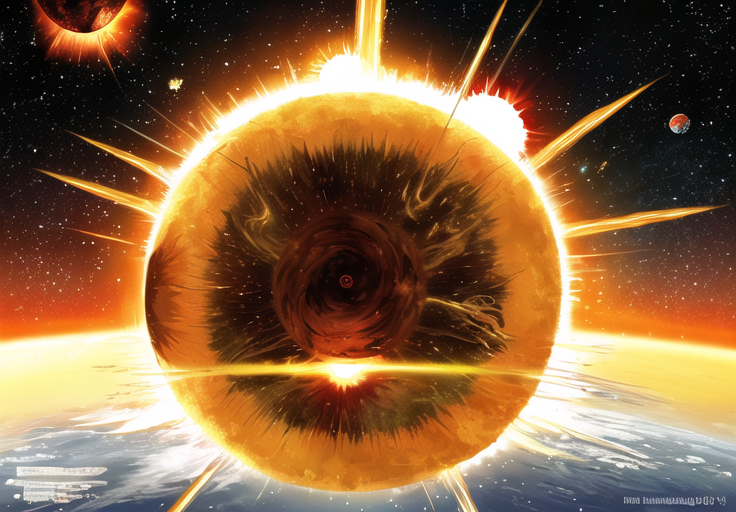
Generation parameters embedded in this image by AUTOMATIC1111 Stable Diffusion web UI or a fork of it (Forge, ...) (PNG 'parameters' text chunk):
space,exploding sun,planetes,
Steps: 50, Seed: 759906889, Sampler: DPM++ 2M SDE Karras, CFG scale: 6, Size: 736x512, Batch: 1x5, Index: 1x1, Parser: Full parser, Model: 0. Anime_AnythingV5V3_v5PrtRE, Model hash: 7f96a1a9ca, Clip skip: 2, Backend: Original, Version: c622660, Operations: txt2img